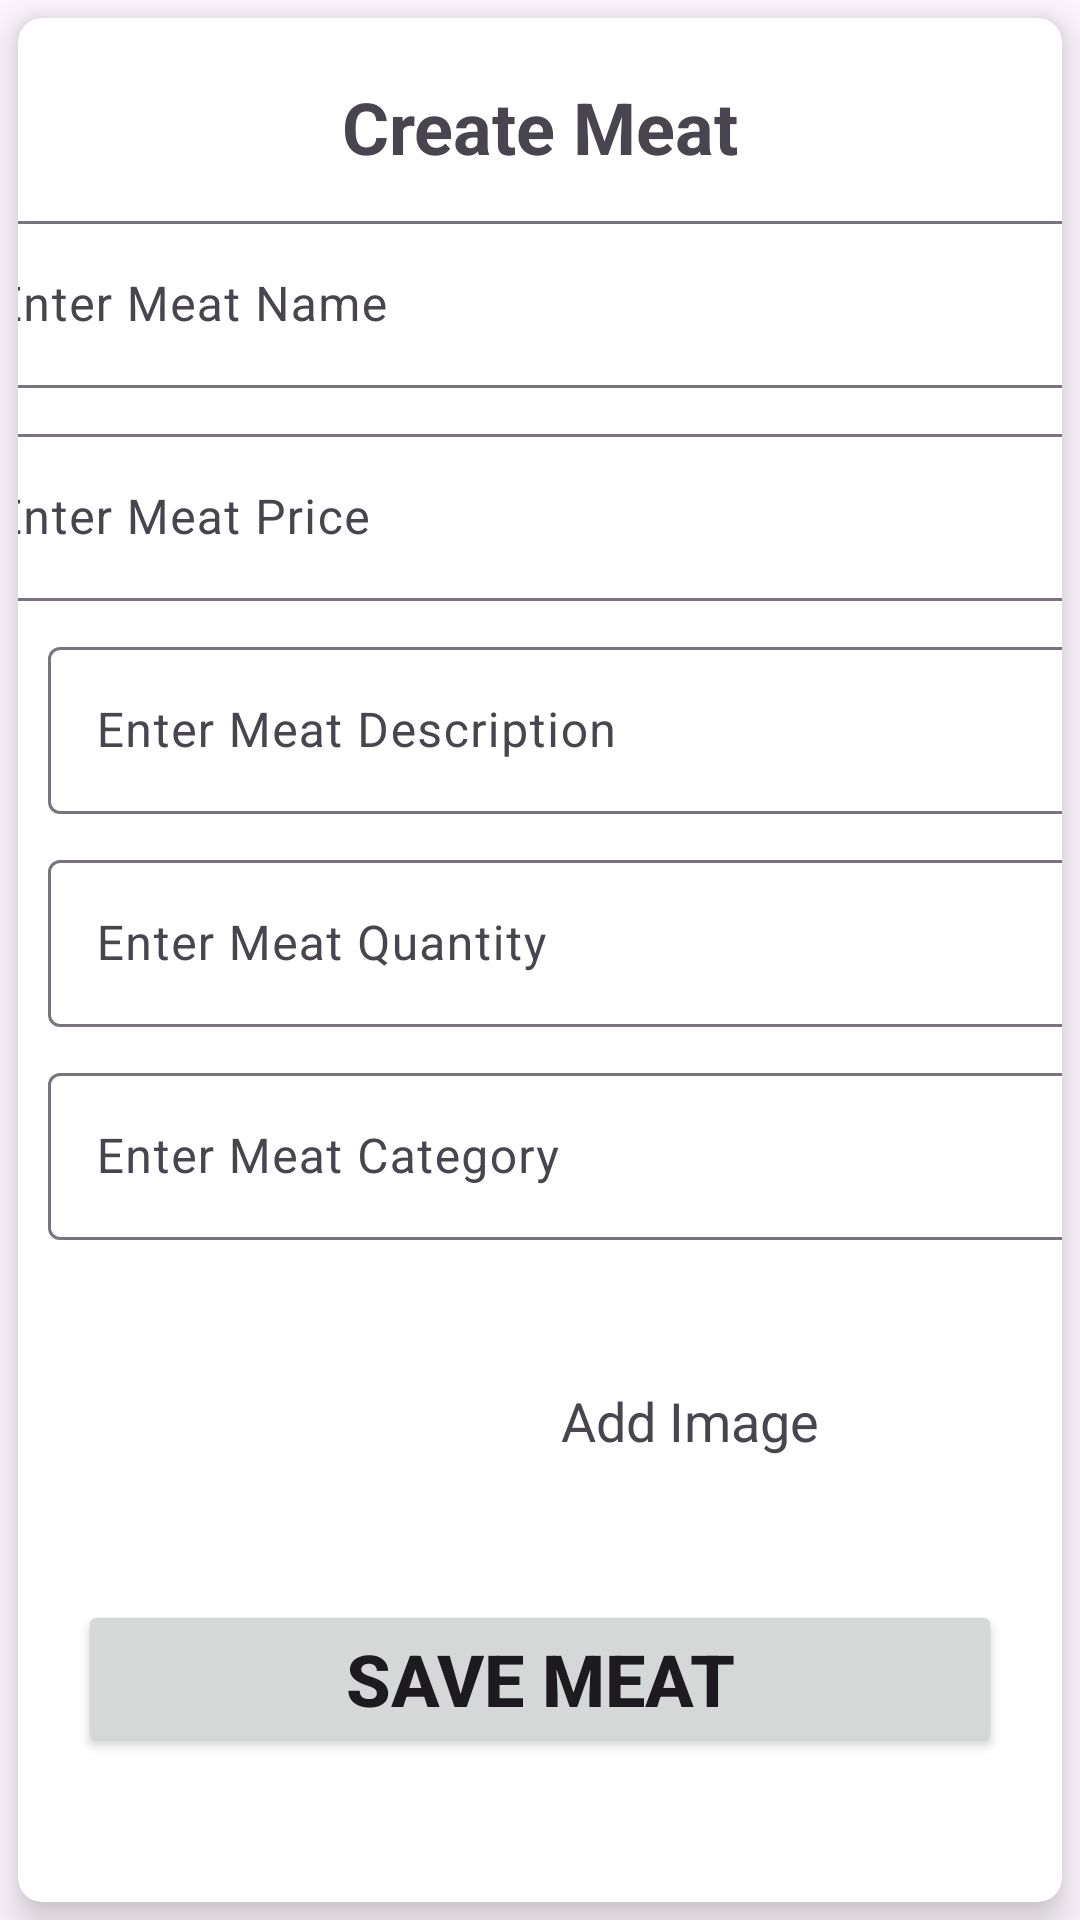

The Android layout XML behind this screen, and the referenced resources:
<!-- AndroidManifest.xml: application theme Theme.InstantShopping -->
<!-- res/layout/activity_add_meat.xml -->
<?xml version="1.0" encoding="utf-8"?>
<androidx.constraintlayout.widget.ConstraintLayout xmlns:android="http://schemas.android.com/apk/res/android"
    xmlns:app="http://schemas.android.com/apk/res-auto"
    xmlns:tools="http://schemas.android.com/tools"
    android:layout_width="match_parent"
    android:layout_height="match_parent"
    tools:context=".ui.AddMeatActivity">


    <androidx.cardview.widget.CardView
        android:id="@+id/cardView2"
        android:layout_width="match_parent"
        android:layout_height="match_parent"
        android:layout_margin="6dp"
        android:layout_marginStart="1dp"
        app:cardCornerRadius="8dp"
        app:cardElevation="8dp"
        app:layout_constraintEnd_toEndOf="parent"
        app:layout_constraintStart_toStartOf="parent"
        app:layout_constraintTop_toTopOf="parent" >

        <androidx.constraintlayout.widget.ConstraintLayout
            android:layout_width="match_parent"
            android:layout_height="match_parent">

            <TextView
                android:id="@+id/textView9"
                android:layout_width="match_parent"
                android:layout_height="wrap_content"
                android:layout_margin="20dp"
                android:gravity="center"
                android:text="@string/create_meat"
                android:textSize="24dp"
                android:textStyle="bold"
                app:layout_constraintTop_toTopOf="parent"
                tools:layout_editor_absoluteX="141dp" />

            <com.google.android.material.textfield.TextInputLayout
                android:id="@+id/textInputLayout"
                android:layout_width="397dp"
                android:layout_height="wrap_content"
                android:layout_margin="10dp"
                android:layout_marginLeft="20dp"
                android:layout_marginRight="20dp"
                app:layout_constraintEnd_toEndOf="parent"
                app:layout_constraintStart_toStartOf="parent"
                app:layout_constraintTop_toBottomOf="@+id/textView9">

                <com.google.android.material.textfield.TextInputEditText
                    android:id="@+id/meat_name"
                    android:layout_width="match_parent"
                    android:layout_height="wrap_content"
                    android:hint="@string/enter_meat_name" />
            </com.google.android.material.textfield.TextInputLayout>

            <com.google.android.material.textfield.TextInputLayout
                android:id="@+id/textInputLayout2"
                android:layout_width="397dp"
                android:layout_height="wrap_content"
                android:layout_margin="10dp"
                android:layout_marginLeft="20dp"
                android:layout_marginRight="20dp"
                app:layout_constraintEnd_toEndOf="parent"
                app:layout_constraintStart_toStartOf="parent"
                app:layout_constraintTop_toBottomOf="@+id/textInputLayout">

                <com.google.android.material.textfield.TextInputEditText
                    android:id="@+id/meat_price"
                    android:layout_width="match_parent"
                    android:layout_height="wrap_content"
                    android:hint="Enter Meat Price" />
            </com.google.android.material.textfield.TextInputLayout>

            <com.google.android.material.textfield.TextInputLayout
                android:id="@+id/textInputLayout3"
                android:layout_width="397dp"
                android:layout_height="wrap_content"
                android:layout_margin="10dp"
                app:layout_constraintStart_toStartOf="parent"
                app:layout_constraintTop_toBottomOf="@+id/textInputLayout2">

                <com.google.android.material.textfield.TextInputEditText
                    android:id="@+id/meat_description"
                    android:layout_width="match_parent"
                    android:layout_height="wrap_content"
                    android:hint="Enter Meat Description" />
            </com.google.android.material.textfield.TextInputLayout>

            <com.google.android.material.textfield.TextInputLayout
                android:id="@+id/textInputLayout4"
                android:layout_width="397dp"
                android:layout_height="wrap_content"
                android:layout_margin="10dp"
                app:layout_constraintStart_toStartOf="parent"
                app:layout_constraintTop_toBottomOf="@+id/textInputLayout3">

                <com.google.android.material.textfield.TextInputEditText
                    android:id="@+id/meat_quantity"
                    android:layout_width="match_parent"
                    android:layout_height="wrap_content"
                    android:hint="Enter Meat Quantity" />
            </com.google.android.material.textfield.TextInputLayout>

            <com.google.android.material.textfield.TextInputLayout
                android:id="@+id/textInputLayout5"
                android:layout_width="397dp"
                android:layout_height="wrap_content"
                android:layout_margin="10dp"
                app:layout_constraintStart_toStartOf="parent"
                app:layout_constraintTop_toBottomOf="@+id/textInputLayout4">

                <com.google.android.material.textfield.TextInputEditText
                    android:id="@+id/meat_category"
                    android:layout_width="match_parent"
                    android:layout_height="wrap_content"
                    android:hint="Enter Meat Category" />
            </com.google.android.material.textfield.TextInputLayout>


            <ImageView
                android:id="@+id/meat_image"
                android:layout_width="80dp"
                android:layout_height="80dp"
                android:layout_margin="20dp"
                android:layout_marginStart="64dp"
                android:layout_marginTop="20dp"
                android:src="@drawable/photo"
                app:layout_constraintStart_toStartOf="parent"
                app:layout_constraintTop_toBottomOf="@+id/textInputLayout5" />

            <Button
                android:id="@+id/save_meat_image"
                android:layout_width="match_parent"
                android:layout_height="wrap_content"
                android:layout_margin="20dp"
                android:text="Save Meat"
                android:textSize="24sp"
                android:textStyle="bold"
                app:layout_constraintTop_toBottomOf="@+id/meat_image"
                tools:layout_editor_absoluteX="47dp" />

            <TextView
                android:id="@+id/textView10"
                android:layout_width="wrap_content"
                android:layout_height="wrap_content"
                android:text="@string/add_image"
                android:textSize="18sp"
                app:layout_constraintBottom_toBottomOf="@+id/meat_image"
                app:layout_constraintEnd_toEndOf="parent"
                app:layout_constraintStart_toEndOf="@+id/meat_image"
                app:layout_constraintTop_toTopOf="@+id/meat_image" />

        </androidx.constraintlayout.widget.ConstraintLayout>
    </androidx.cardview.widget.CardView>
</androidx.constraintlayout.widget.ConstraintLayout>
<!-- resources referenced by this layout -->
<resources>
  <string name="add_image">Add Image</string>
  <string name="create_meat">Create Meat</string>
  <string name="enter_meat_name">Enter Meat Name</string>
  <style name="Theme.InstantShopping" parent="Base.Theme.InstantShopping" />
  <style name="Base.Theme.InstantShopping" parent="Theme.Material3.DayNight.NoActionBar">
          
          
          <item name="colorPrimary">@color/light_green</item>
      </style>
  <color name="light_green">#3AE4CE</color>
</resources>
